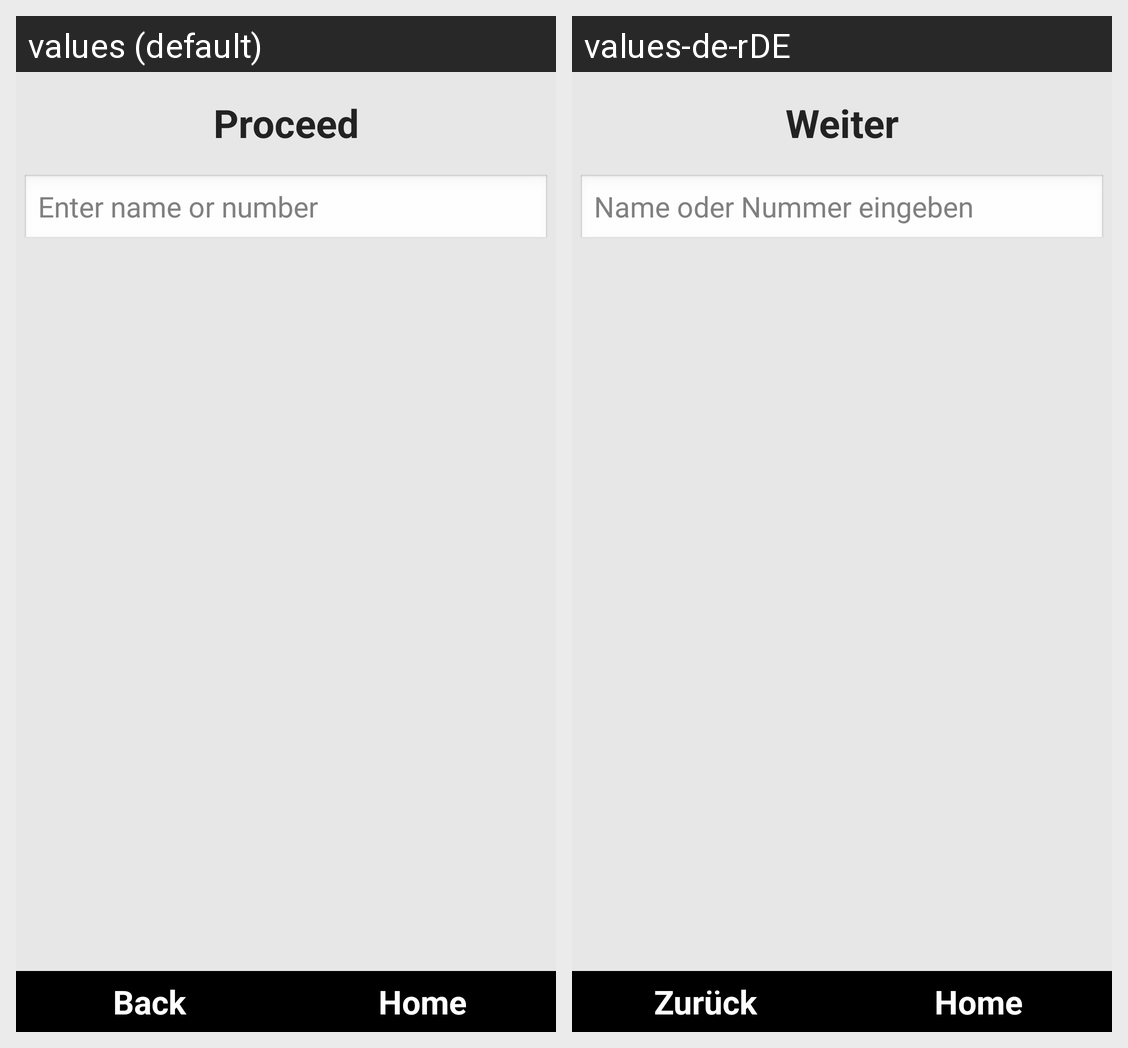

Here is an Android app screen in its default locale and in the app's own translations. Write out the translated-string differences for the strings that appear on this screen.
Android screen res/layout/textmessages_composer_recipient.xml rendered under 2 locales, left to right: values (default), values-de-rDE. Device: Nexus 5 (rendered at 1080×1920; each locale shown at half size, 540×960, under a caption strip naming it); theme android:Theme.NoTitleBar.Fullscreen.
Strings drawn on this screen, with the default value and each locale's value (text and hints the layout hard-codes, and strings that could not be matched under every locale, appear in the picture but are not listed):

btnProceed
  values: Proceed
  values-de-rDE: Weiter

inputTextMsgsRecipient
  values: Enter name or number
  values-de-rDE: Name oder Nummer eingeben

btnNavigationBack
  values: Back
  values-de-rDE: Zurück

btnNavigationHome
  values: Home
  values-de-rDE: Home
